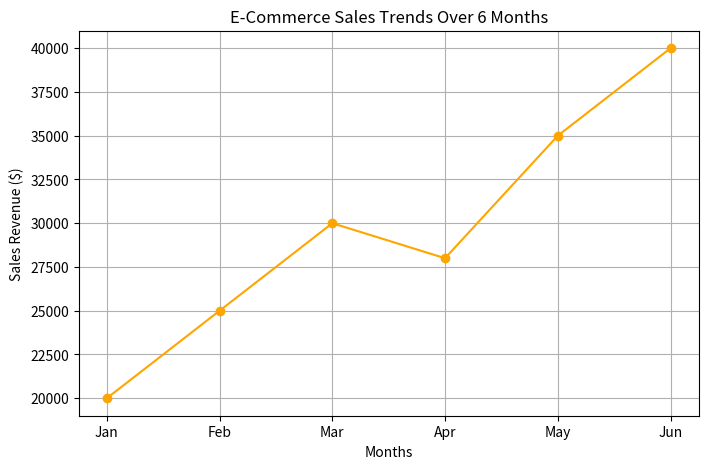

Python code for this plot:
# E-Commerce Site Graphs
# 4. Sales Trends Over 6 Months (Line Chart)
import matplotlib.pyplot as plt

# months = ["Jan", "Feb", "Mar", "Apr", "May", "Jun"]
# applications = [120, 150, 180, 200, 170, 190]
months = ["Jan", "Feb", "Mar", "Apr", "May", "Jun"]
sales = [20000, 25000, 30000, 28000, 35000, 40000]
 
plt.figure(figsize=(8,5))
plt.plot(months, sales, marker='o', linestyle='-', color='orange')
plt.xlabel("Months")
plt.ylabel("Sales Revenue ($)")
plt.title("E-Commerce Sales Trends Over 6 Months")
plt.grid(True)
plt.savefig("Linechart.png")
plt.show()


